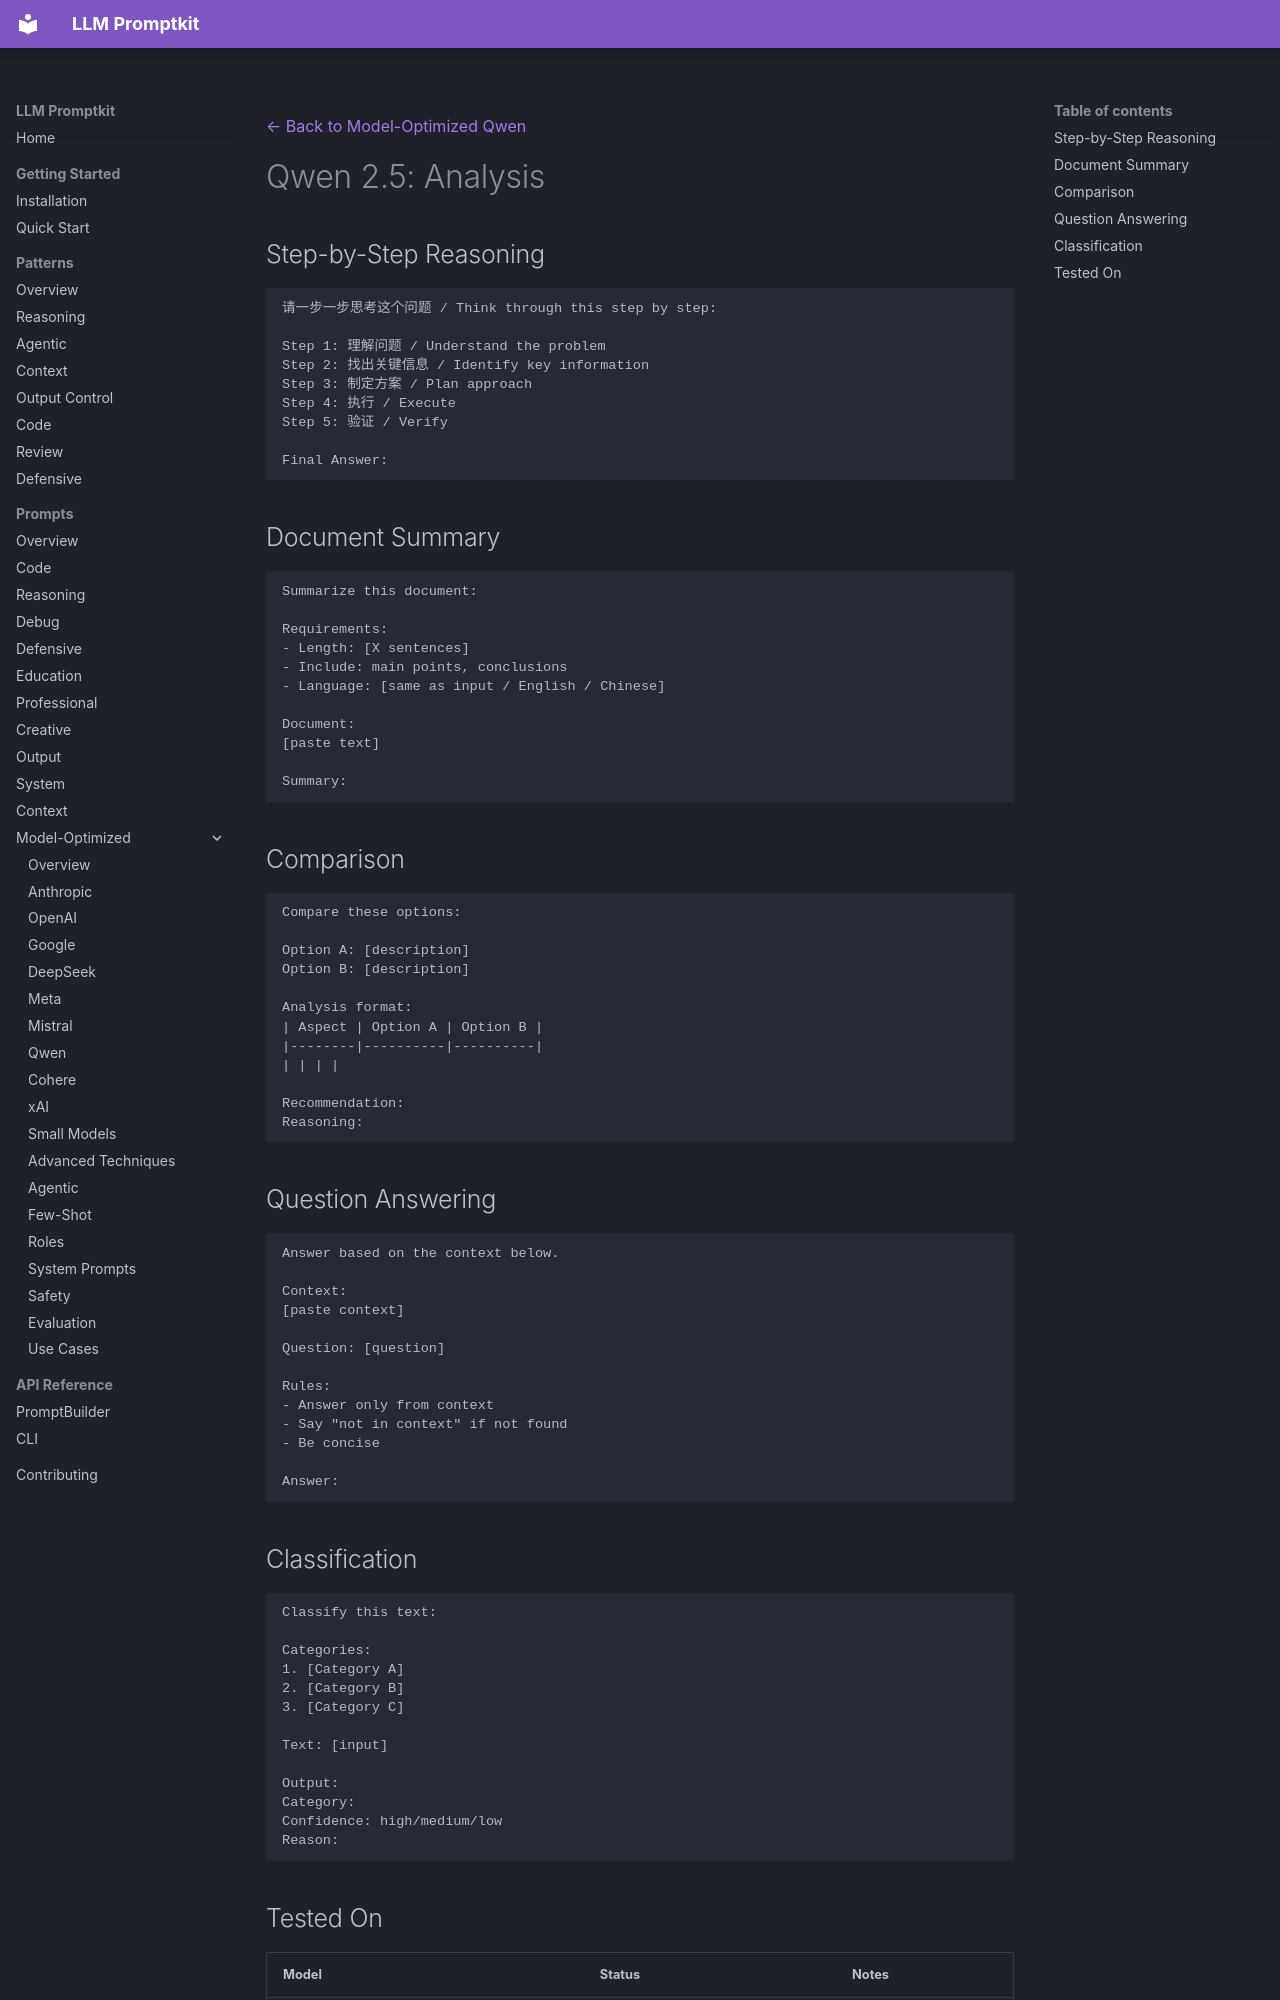

repository: Petsku01/promptkit · page: prompts/model-optimized/qwen/qwen-2.5-analysis/index.html · generator: mkdocs

---
category: "model-optimized"
title: "Qwen 2.5: Analysis"
subcategory: "qwen"
model: "qwen-2.5"
---
[← Back to Model-Optimized Qwen](../index.md)

# Qwen 2.5: Analysis

## Step-by-Step Reasoning

```
请一步一步思考这个问题 / Think through this step by step:

Step 1: 理解问题 / Understand the problem
Step 2: 找出关键信息 / Identify key information
Step 3: 制定方案 / Plan approach
Step 4: 执行 / Execute
Step 5: 验证 / Verify

Final Answer:
```

## Document Summary

```
Summarize this document:

Requirements:
- Length: [X sentences]
- Include: main points, conclusions
- Language: [same as input / English / Chinese]

Document:
[paste text]

Summary:
```

## Comparison

```
Compare these options:

Option A: [description]
Option B: [description]

Analysis format:
| Aspect | Option A | Option B |
|--------|----------|----------|
| | | |

Recommendation:
Reasoning:
```

## Question Answering

```
Answer based on the context below.

Context:
[paste context]

Question: [question]

Rules:
- Answer only from context
- Say "not in context" if not found
- Be concise

Answer:
```

## Classification

```
Classify this text:

Categories:
1. [Category A]
2. [Category B]  
3. [Category C]

Text: [input]

Output:
Category:
Confidence: high/medium/low
Reason:
```
